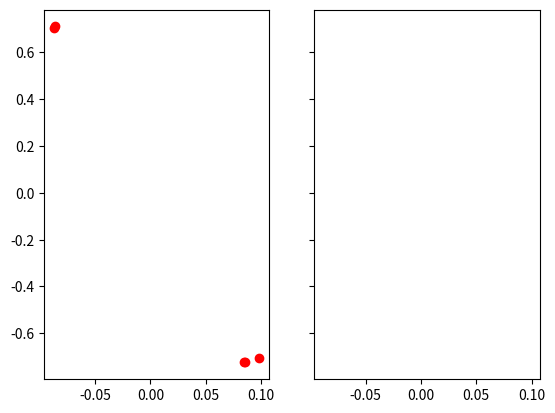
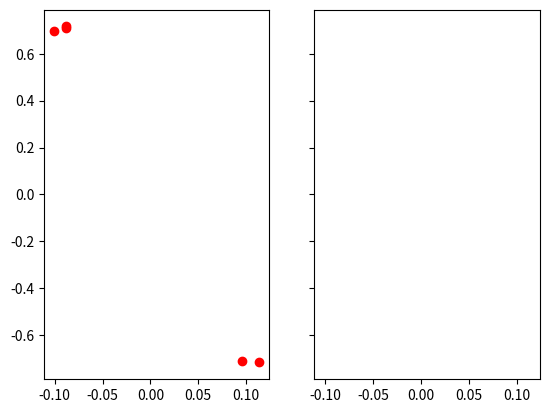
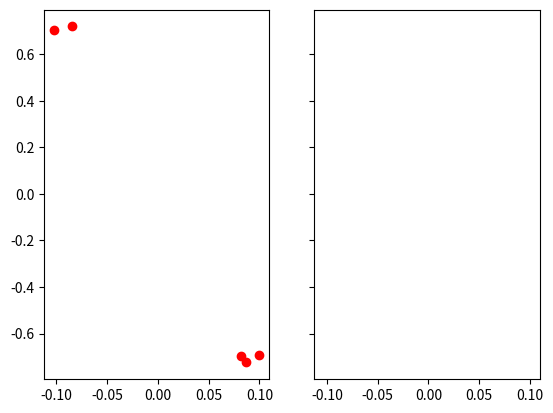
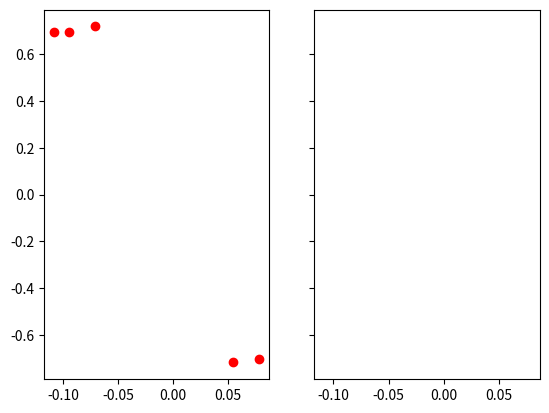
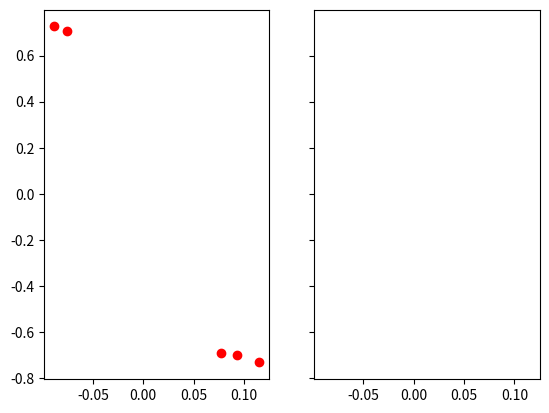
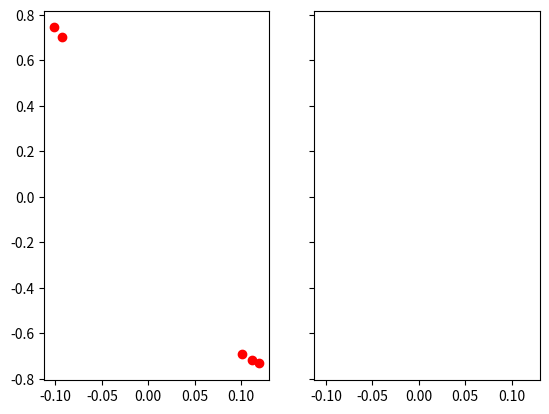

Source code (Python) for these figures, in order:
import random
import math
import matplotlib.pyplot as plt

def objectiveFunc(x,y):
    first_equation = (4-(2.1*(x**2)) + ((x**4)/3))*x**2
    second_equation = (-4 + (4*(y**2)))*y**2
    return first_equation + (x*y) + second_equation


def moving_Func(numberX,highX,lowX,numberY,highY,lowY):
    randomNumberX = round(numberX + random.uniform(lowX,highX),6)
    randomNumberY = round(numberY + random.uniform(lowY,highY),6)
    while True:
        if randomNumberX <= highX and randomNumberX >= lowX:
            if randomNumberY <= highY and randomNumberY >= lowY:
                break
            randomNumberY = round(numberY + random.uniform(lowY, highY), 6)
        else:
            randomNumberX = round(numberX + random.uniform(lowX,highX),6)

    return (randomNumberX,randomNumberY)



def SA_Algorithm(xInput,yInput):
    startingTemp = 450
    endTemp = 23
    incrementer = 0.98
    x = random.uniform(-xInput,xInput)
    y = random.uniform(-yInput,yInput)
    prevX = x
    prevY = y
    finalY = 0
    finalX = 0
    finalResult = 0
    while endTemp < startingTemp:
        for j in range(0,startingTemp,1):
            moving = moving_Func(x,xInput,-xInput,y,yInput,-yInput)
            x = moving[0]
            y = moving[1]

            if objectiveFunc(x, y) <= objectiveFunc(prevX,prevY):
                prevX = x
                prevY = y
            else:

                if random.uniform(0,1) <= math.exp(-((objectiveFunc(x,y)-objectiveFunc(prevX,prevY))/startingTemp)):

                    prevX = x
                    prevY = y

            if objectiveFunc(x,y) <= finalResult:
                finalX = x
                finalY = y
                finalResult = objectiveFunc(x,y)

        startingTemp = int(float(startingTemp) * incrementer)

    return (f"Final Result: {round(finalResult,4)}",f"X Coord: {round(finalX,6)}",f"Y Coord: {round(finalY,6)}")



def AutommationSA(xInput,yInput,startTemp,endTemp,incrt):
    startingTemp = startTemp
    endingTemp = endTemp
    incrementer = incrt
    x =  random.uniform(-xInput,xInput)
    y = random.uniform(-yInput,yInput)

    prevX = x
    prevY = y
    finalY = 0
    finalX = 0
    finalResult = 0

    while endingTemp < startingTemp:
        for j in range(0,startingTemp,1):
            moving = moving_Func(x, xInput, -xInput, y, yInput, -yInput)
            x = moving[0]
            y = moving[1]

            if objectiveFunc(x, y) <= objectiveFunc(prevX,prevY):

                prevX = x
                prevY = y
            else:

                if random.uniform(0,1) <= math.exp(-((objectiveFunc(x,y)-objectiveFunc(prevX,prevY))/startingTemp)):

                    prevX = x
                    prevY = y

            if objectiveFunc(x,y) <= finalResult:

                finalX = x
                finalY = y
                finalResult = objectiveFunc(x,y)

        startingTemp = int(float(startingTemp) * incrementer)

    return (round(finalResult,4),round(finalX,5),round(finalY,5),startTemp,endTemp,incrt)

def automationTest(i,newTemp,newFinal,newInc):
    matrix = []
    temp = newTemp
    finalTemp = newFinal
    incrt = newInc
    f, ax = plt.subplots(1, 2, sharex=True, sharey=True)
    x_axis = []
    y_axis = []
    values = []

    for j in range(0,5):
        value = AutommationSA(3,2,temp,finalTemp,incrt)
        matrix.append([value[0],value[3]])
        x_axis.append(value[1])
        y_axis.append(value[2])
        values.append(value[0])
        print(value)
    ax[0].plot(x_axis, y_axis, 'ro')
    plt.savefig(f'{i}.png')

def graph(tem,ftem,inc,subtract):
    temp = tem
    finalTemp = ftem
    incrt = inc
    for i in range(0,6):
        automationTest(i, temp, finalTemp, incrt)
        finalTemp = finalTemp + random.uniform(-20,20)
        finalTemp = finalTemp if finalTemp > 0 else finalTemp * -1

        temp = temp - 20
        incrt -= subtract

print(SA_Algorithm(3,2))
print(SA_Algorithm(3,2))
print(SA_Algorithm(3,2))
print(SA_Algorithm(3,2))
print(SA_Algorithm(3,2))
graph(450,23,0.98,0.02)
